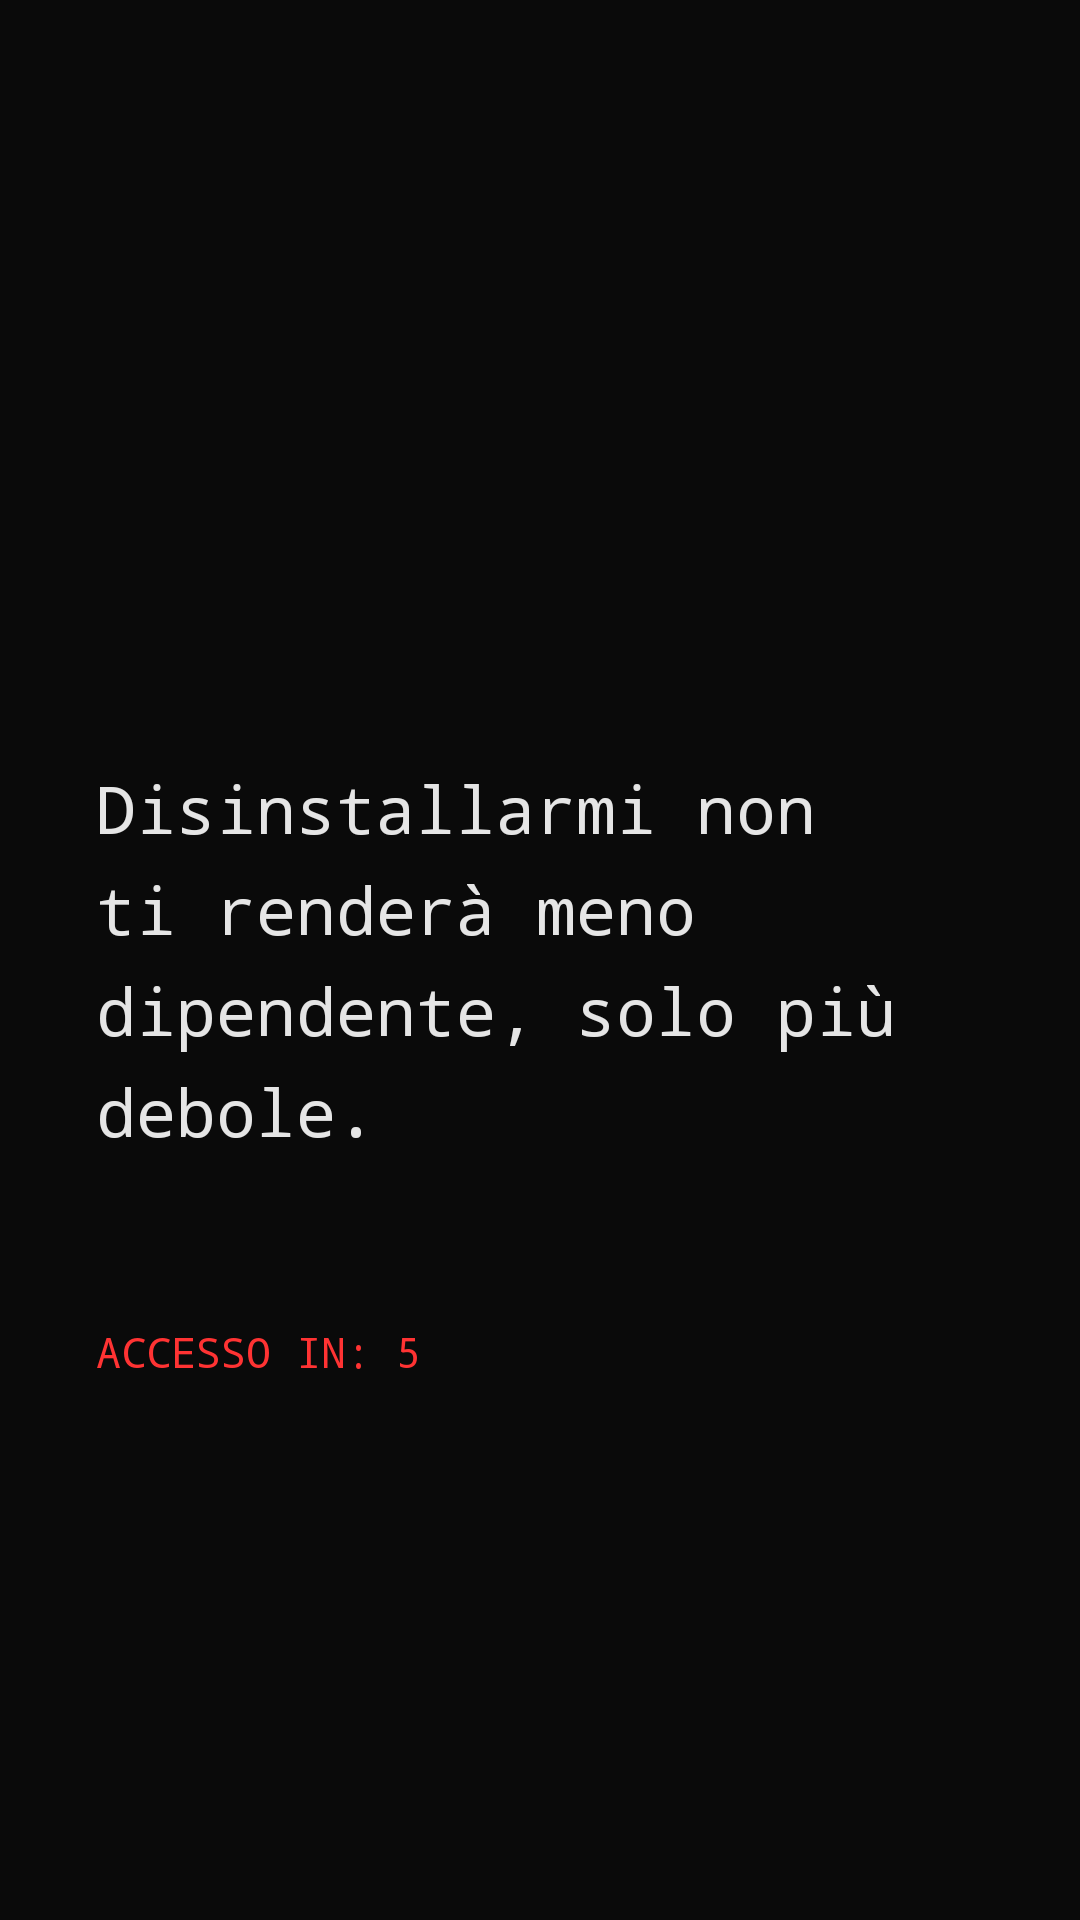

Reconstruct the res/layout file that produces this screen, plus the resources it refers to.
<!-- AndroidManifest.xml: activity theme AppTheme.NoActionBar -->
<!-- res/layout/activity_poe.xml -->
<?xml version="1.0" encoding="utf-8"?>
<RelativeLayout xmlns:android="http://schemas.android.com/apk/res/android"
    android:layout_width="match_parent"
    android:layout_height="match_parent"
    android:background="#0a0a0a">

    <TextView
        android:id="@+id/poe_message"
        android:layout_width="match_parent"
        android:layout_height="wrap_content"
        android:layout_centerInParent="true"
        android:layout_margin="32dp"
        android:fontFamily="monospace"
        android:gravity="start"
        android:lineSpacingExtra="8dp"
        android:text="Disinstallarmi non ti renderà meno dipendente, solo più debole."
        android:textColor="#e5e5e5"
        android:textSize="22sp" />

    <TextView
        android:id="@+id/poe_timer"
        android:layout_width="wrap_content"
        android:layout_height="wrap_content"
        android:layout_below="@id/poe_message"
        android:layout_alignStart="@id/poe_message"
        android:layout_marginTop="24dp"
        android:fontFamily="monospace"
        android:text="ACCESSO IN: 5"
        android:textColor="#ff3333"
        android:textSize="14sp" />

</RelativeLayout>
<!-- resources referenced by this layout -->
<resources>
  <style name="AppTheme.NoActionBar" parent="AppTheme">
          <item name="windowActionBar">false</item>
          <item name="windowNoTitle">true</item>
      </style>
  <style name="AppTheme" parent="Theme.MaterialComponents.DayNight.NoActionBar">
          <item name="colorPrimary">@color/colorPrimary</item>
          <item name="colorPrimaryDark">@color/colorPrimaryDark</item>
          <item name="colorAccent">@color/colorAccent</item>
          <item name="android:windowBackground">@color/bg_dark</item>
          <item name="android:statusBarColor">@color/colorPrimaryDark</item>
          <item name="android:navigationBarColor">@color/nav_bg</item>
      </style>
  <color name="colorPrimary">#000000</color>
  <color name="colorPrimaryDark">#000000</color>
  <color name="colorAccent">#FFFFFF</color>
  <color name="bg_dark">#000000</color>
  <color name="nav_bg">#000000</color>
</resources>
